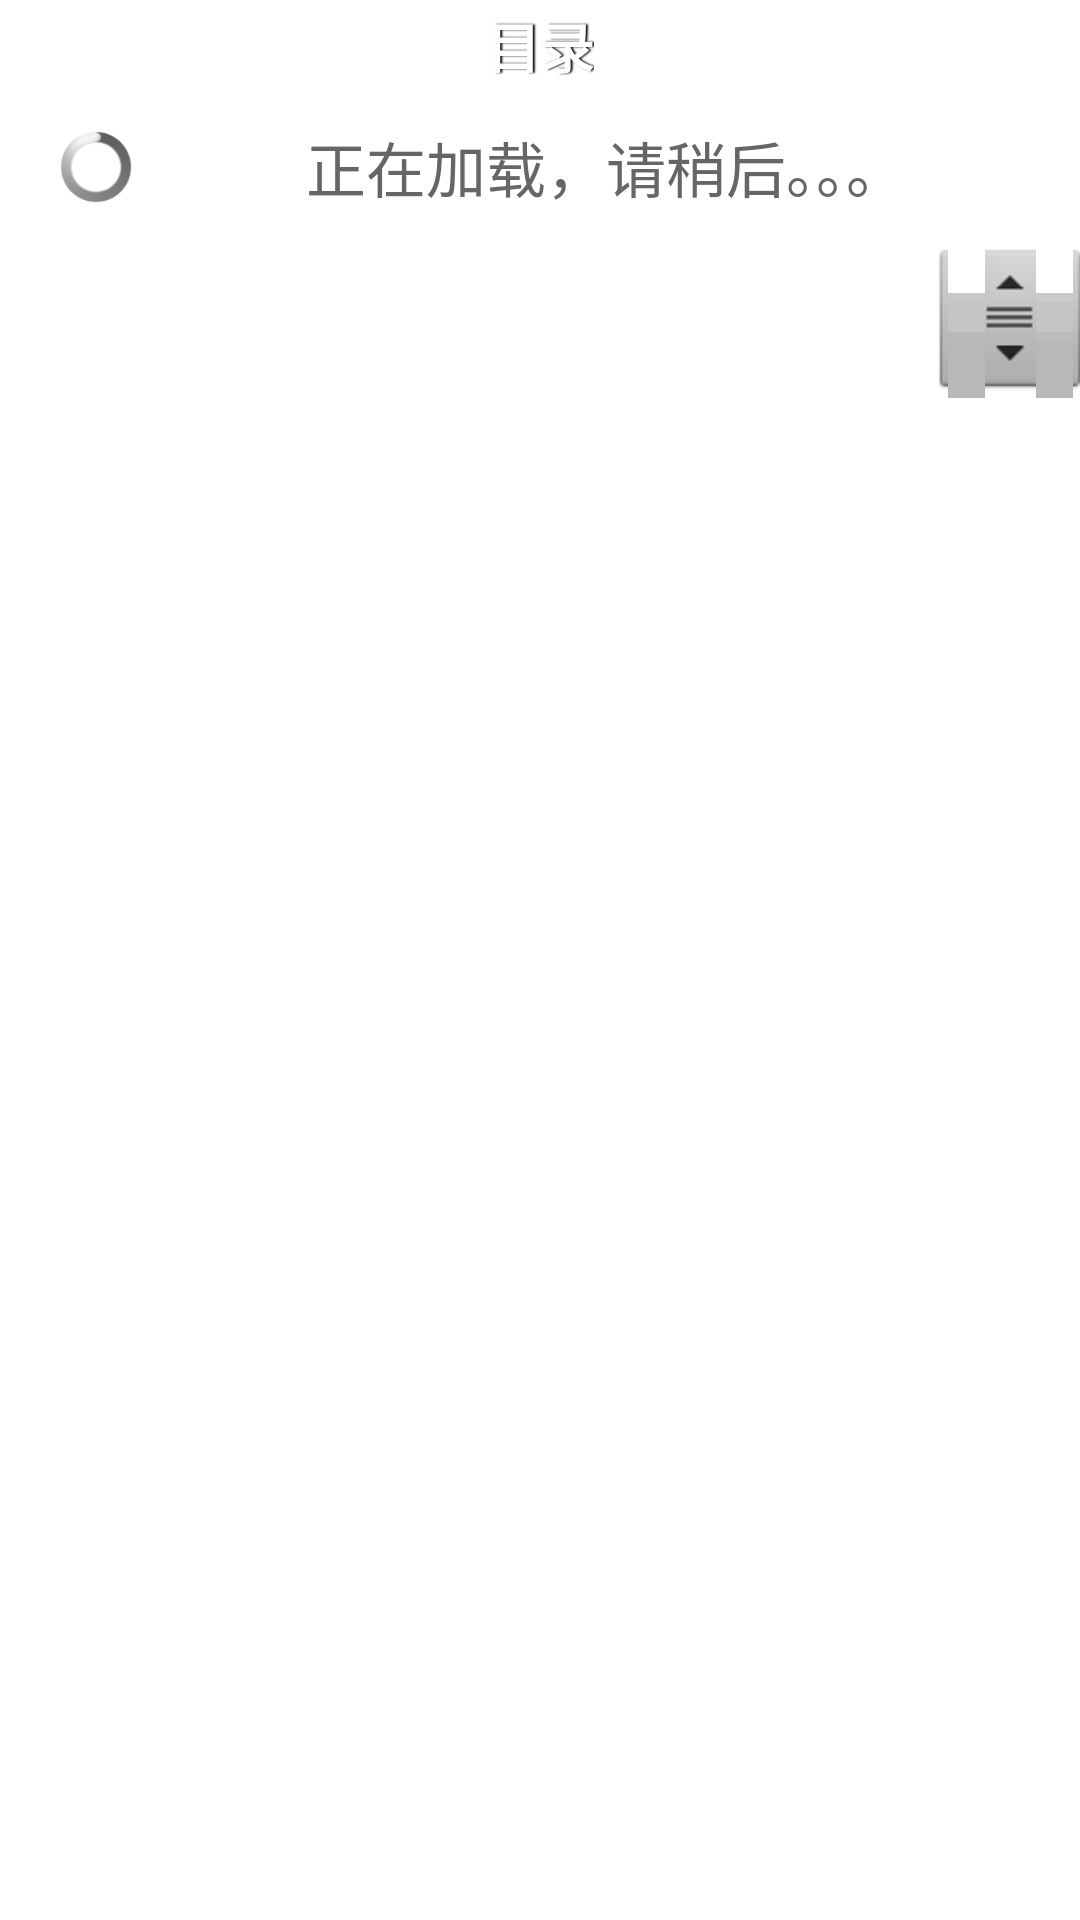

The Android layout XML behind this screen, and the referenced resources:
<!-- AndroidManifest.xml: activity theme android:Theme.NoTitleBar -->
<!-- res/layout/mulu.xml -->
<?xml version="1.0" encoding="utf-8"?>

<LinearLayout xmlns:android="http://schemas.android.com/apk/res/android"
    android:layout_width="fill_parent"
    android:layout_height="fill_parent"
    android:background="#ffffffff"
    android:orientation="vertical" >
	<RelativeLayout xmlns:android="http://schemas.android.com/apk/res/android"
        android:layout_width="fill_parent"
        android:layout_height="wrap_content"
        android:background="@drawable/titlebar_big" >
        <Button
            android:id="@+id/btn_leftTop"
            android:layout_width="wrap_content"
            android:layout_height="wrap_content"
            android:layout_alignParentLeft="true"
            android:layout_centerVertical="true"
            android:layout_marginLeft="10dip"
            android:textColor="#ffffff"
            android:padding="5dip"
            android:background="@drawable/back_right"
            android:text="返回"/>
        <TextView
            android:id="@+id/tv_head"
            android:layout_width="wrap_content"
            android:layout_height="wrap_content"
            android:layout_centerInParent="true"
            android:shadowColor="#ff000000"
            android:shadowDx="2"
            android:shadowDy="0"
            android:shadowRadius="1"
            android:text="目录"
            android:textColor="#ffffff"
            android:textSize="18dp"
            android:textStyle="bold" />

    </RelativeLayout>
    <LinearLayout 
        android:id="@+id/bottom_linear" 
        android:layout_alignParentBottom="true" 
        android:layout_width="fill_parent" 
        android:layout_height="50dip" 
        android:gravity="center" 
        android:visibility="visible">
        <ProgressBar android:layout_width="24dip" 
            android:layout_height="24dip" 
            android:layout_marginLeft="20dip" />
        <TextView android:layout_width="fill_parent"
             android:layout_height="wrap_content" 
             android:text="正在加载，请稍后。。。" 
             android:textColor="#ff666666" 
             android:textSize="20sp" 
             android:gravity="center"/>
    </LinearLayout>
    <LinearLayout 
        android:layout_width="fill_parent"
        android:layout_height="wrap_content"
        android:layout_weight="1">
		<ListView android:id="@+id/indexLv"
		    android:layout_width="fill_parent"
		    android:layout_height="fill_parent"
		    style="@style/inventory_view_list_style"
		    android:divider="#ffdfdfdf"
		    android:fastScrollEnabled="true"
		   	android:dividerHeight="1px"
		    android:background="#ffffffff"
		    >
		</ListView>
    </LinearLayout>
</LinearLayout>
<!-- resources referenced by this layout -->
<resources>
  <style name="inventory_view_list_style">
          <item name="android:cacheColorHint">#ffffff</item>
          
          <item name="android:fadingEdge">none</item>
          
          <item name="android:listSelector">#00000000</item>
          <item name="android:scrollingCache">false</item>
          <item name="android:scrollbars">none</item>
      </style>
</resources>
